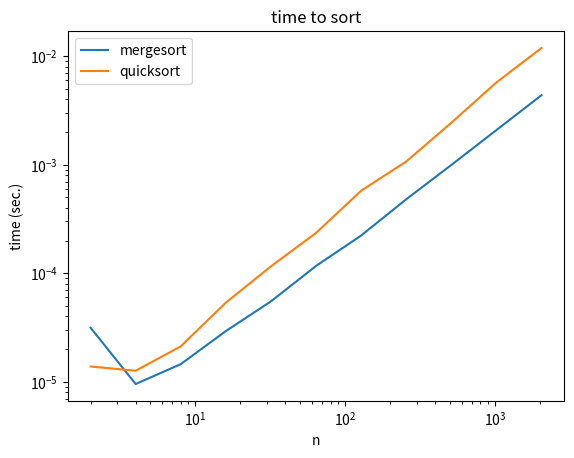

Generate this figure with matplotlib:
max(1,2)

def maximum(A):
    """
    find the maximum element of a list A recursively
    """
    # check if the list is short enough to do explicitly
    if len(A) < 4:
        return max(A)

    # else, we will use recursion to solve the problem
    n = len(A) // 2 # partition the list into two halves here
    max1 = maximum(A[:n]) # left half
    max2 = maximum(A[n:]) # right half
    
    return max(max1, max2)
    
A = list(range(100))
maximum(A)

a = [2,3,1]
sorted(a)

def merge(a1, a2):
    """
    merge sorted lists a1 and a2 into a sorted list b
    """
    b = []
    i1 = 0
    i2 = 0
    # insert the smallest element into b
    while (i1 < len(a1) and i2 < len(a2)):
        if a1[i1] < a2[i2]:
            b.append(a1[i1])
            i1 = i1 + 1
        else:
            b.append(a2[i2])
            i2 = i2 + 1
            
    # at most one of the following while-loops will do anything
    while (i1 < len(a1)):
        b.append(a1[i1])
        i1 = i1 + 1
        
    while (i2 < len(a2)):
        b.append(a2[i2])
        i2 = i2 + 1
        
    return b

merge([1,3,4], [0,2,5])

def mergesort(a):
    """
    sort a using merge-sort algorithm
    """
    # if a has 1 or zero elements, it is already sorted
    if len(a) < 2:
        return a
    k = len(a) // 2
    L = a[:k] # left half
    R = a[k:] # right half
    
    # recurse to sort L and R
    L = mergesort(L)
    R = mergesort(R)
    
    # now merge L and R
    a = merge(L, R)
    return a
    
    
mergesort([6,5,4,3,2,1,0])

def swap(a, i, j):
    """
    swap elements i and j in-place in list a
    """
    a[i], a[j] = a[j], a[i]

a = [1,2,3]
print(a)
swap(a, 0, 2)
print(a)

from numpy.random import randint

def partition(a, lo, hi):
    """
    choose a pivot in a[lo:hi+1] randomly
    swap all elements of a[lo:hi+1] less than the pivot value to appear before the pivot
    swap all elements of a[lo:hi+1] greater than the pivot value to appear after the pivot
    """
    pi = randint(lo, hi+1) # pivot index
    swap(a, pi, hi) # put pivot index in last position
    pivot = a[hi]
    i = lo # i is the pivot index for elements we have seen so far
    for j in range(lo, hi+1):
        if a[j] < pivot:
            swap(a, i, j)
            i = i+1 # increment pivot index
    swap(a, i, hi) # put pivot in correct place
    return i

def quicksort(a, lo=0, hi=None):
    """
    perform quicksort algorithm on array a
    performs operations in-place
    """
    if hi is None:
        hi = len(a) - 1
        
    if lo < hi:
        i = partition(a, lo, hi)
        quicksort(a, lo, i-1) # recurse on lower half
        quicksort(a, i+1, hi) # recurse on higher half
        
    return a

quicksort([6,5,4,3,2,1,0])

def binary_search(a, x, lo=0, hi=None):
    """
    find the position of x in a sorted list a.
    If x is not in a, return -1
    """
    if hi is None:
        hi = len(a) - 1
        
    if lo > hi:
        return -1 # element not in array
        
    i = (hi - lo) // 2 + lo
    if a[i] == x:
        return i
    elif a[i] < x:
        return binary_search(a, x, i+1, hi) # recurse on right half
    else:
        return binary_search(a, x, lo, i-1) # recurse on left half
    
    
binary_search([0,1,2,3,4,5], 3)

import matplotlib.pyplot as plt
from time import time
import numpy as np

N = [2**k for k in range(1,12)]

tm = []
tq = []
for n in N:
    a = np.random.rand(n)
    start = time()
    ret = mergesort(a)
    end = time()
    tm.append(end - start)

    start = time()
    ret = quicksort(a)
    end = time()
    tq.append(end - start)

plt.loglog(N, tm, label='mergesort')
plt.loglog(N, tq, label='quicksort')
plt.xlabel('n')
plt.ylabel('time (sec.)')
plt.title('time to sort')
plt.legend()
plt.show()

def newCorr(X_fun,Y_fun):
    n = int(1e3)
    
    XY_array = [(X_fun(i),Y_fun(i)) for i in range(n)]
    
    XY_array_sorted = sorted(XY_array)
    
    def R(s,i):
        cnt = 0
        for element in s:
            if element[1] <= s[i-1][1]:
                cnt = cnt +1
        return cnt
    
    def L(s,i):
        cnt = 0
        for element in s:
            if element[1] >= s[i-1][1]:
                cnt = cnt +1
        return cnt
    # corr2 = 1 - 3 * np.sum([np.abs(R(XY_array_sorted,i+1) - R(XY_array_sorted,i)) for i in range(1,n)]) / (n**2 - 1)
    
    
    corr = 1 - (n/2) * np.sum([np.abs(R(XY_array_sorted,i+1) - R(XY_array_sorted,i)) for i in range(1,n)]) \
                / sum([L(XY_array_sorted,i) * (n - L(XY_array_sorted,i)) for i in range(1,n+1)])
    return corr

def fun1(i):
    return i

def fun2(i):
    return i**2

def fun3(i):
    return np.log(i**2+5*i+3)/(i+1)

def fun4(i):
    return np.random.rand()

print(newCorr(fun1,fun1)); # Y is a measurable function of X
print(newCorr(fun1,fun2)); # Y is a measurable function of X
print(newCorr(fun1,fun3)); # Y is a measurable function of X
print(newCorr(fun1,fun4)); # X and Y are independent
print(newCorr(fun4,fun4)); # X and Y are independent
